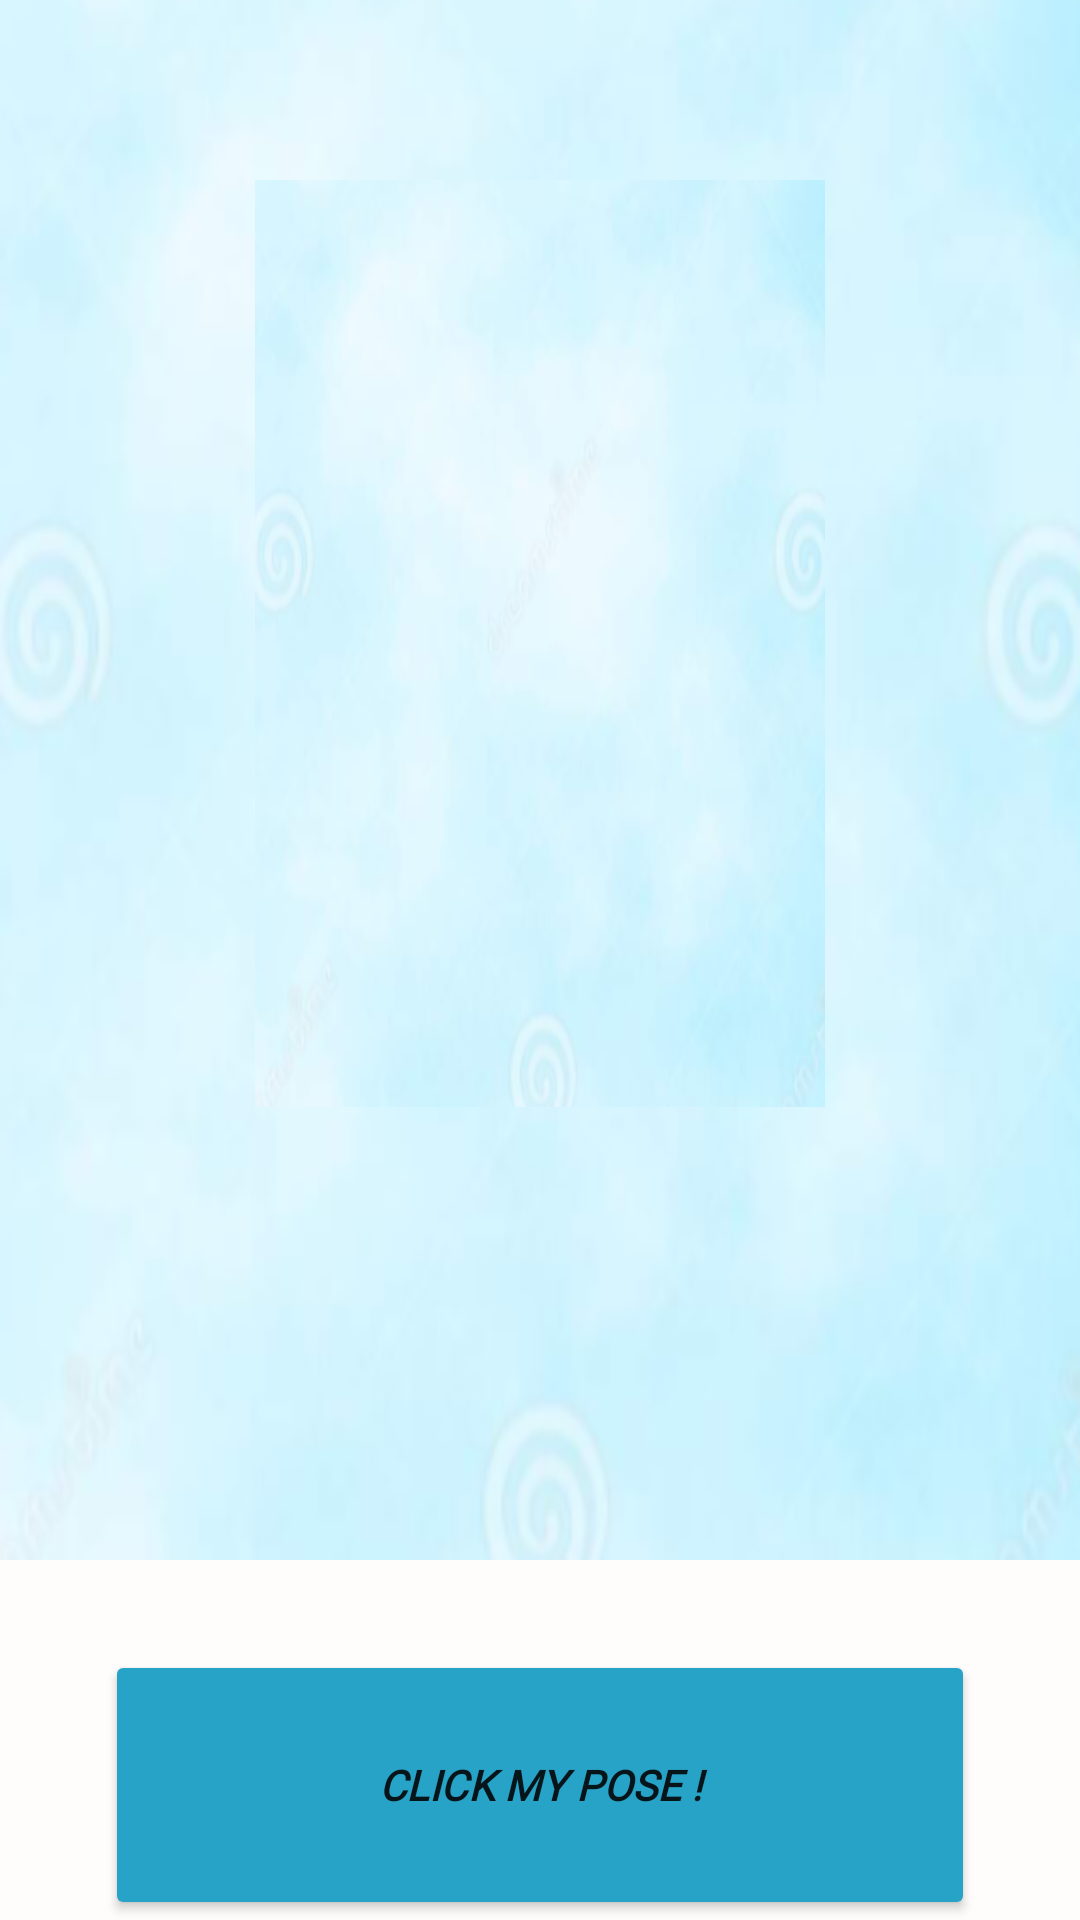

Write the Android layout XML for this screen, with the resource values it uses.
<!-- AndroidManifest.xml: application theme Theme.MyApplication -->
<!-- res/layout/activity_blue.xml -->
<?xml version="1.0" encoding="utf-8"?>
<LinearLayout xmlns:android="http://schemas.android.com/apk/res/android"
    xmlns:app="http://schemas.android.com/apk/res-auto"
    xmlns:tools="http://schemas.android.com/tools"
    android:layout_width="match_parent"
    android:layout_height="match_parent"
    android:background="#FFFCFC"
    android:orientation="vertical"
    tools:context=".BlueActivity">
    <LinearLayout
        android:layout_width="match_parent"
        android:layout_height="520dp"
        android:background="@drawable/bluebg"
        android:orientation="vertical">

        <ImageView
            android:id="@+id/blue_image"
            android:layout_width="190dp"
            android:layout_height="309dp"
            android:layout_gravity="center"
            android:layout_margin="60dp"
            android:background="@drawable/bluebg" />


    </LinearLayout>

    <Button
        android:id="@+id/blue_btn"
        android:layout_width="290dp"
        android:layout_height="1dp"
        android:layout_gravity="center"
        android:layout_marginTop="30dp"
        android:layout_weight="1"
        android:fontFamily="@font/bangers"
        android:gravity="center"
        android:text="@string/click_my_pose"
        android:textStyle="bold|italic"
        app:backgroundTint="#28A3C8" />
</LinearLayout>
<!-- resources referenced by this layout -->
<resources>
  <!-- drawable bluebg: png bitmap (drawable, 48244 bytes) -->
  <string name="click_my_pose">CLICK MY POSE !</string>
  <style name="Theme.MyApplication" parent="Theme.MaterialComponents.DayNight.DarkActionBar">
          
          <item name="colorPrimary">@color/teal_200</item>
          <item name="colorPrimaryVariant">@color/teal_700</item>
          <item name="colorOnPrimary">@color/white</item>
          
          <item name="colorSecondary">@color/teal_200</item>
          <item name="colorSecondaryVariant">@color/teal_200</item>
          <item name="colorOnSecondary">@color/teal_700</item>
          
          <item name="android:statusBarColor" tools:targetApi="l">?attr/colorPrimaryVariant</item>
          
      </style>
  <!-- not gathered from this repository: default colours our renderer supplied (Android Studio template values) -->
  <color name="teal_200">#FF03DAC5</color>
  <color name="teal_700">#FF018786</color>
  <color name="white">#FFFFFFFF</color>
</resources>
